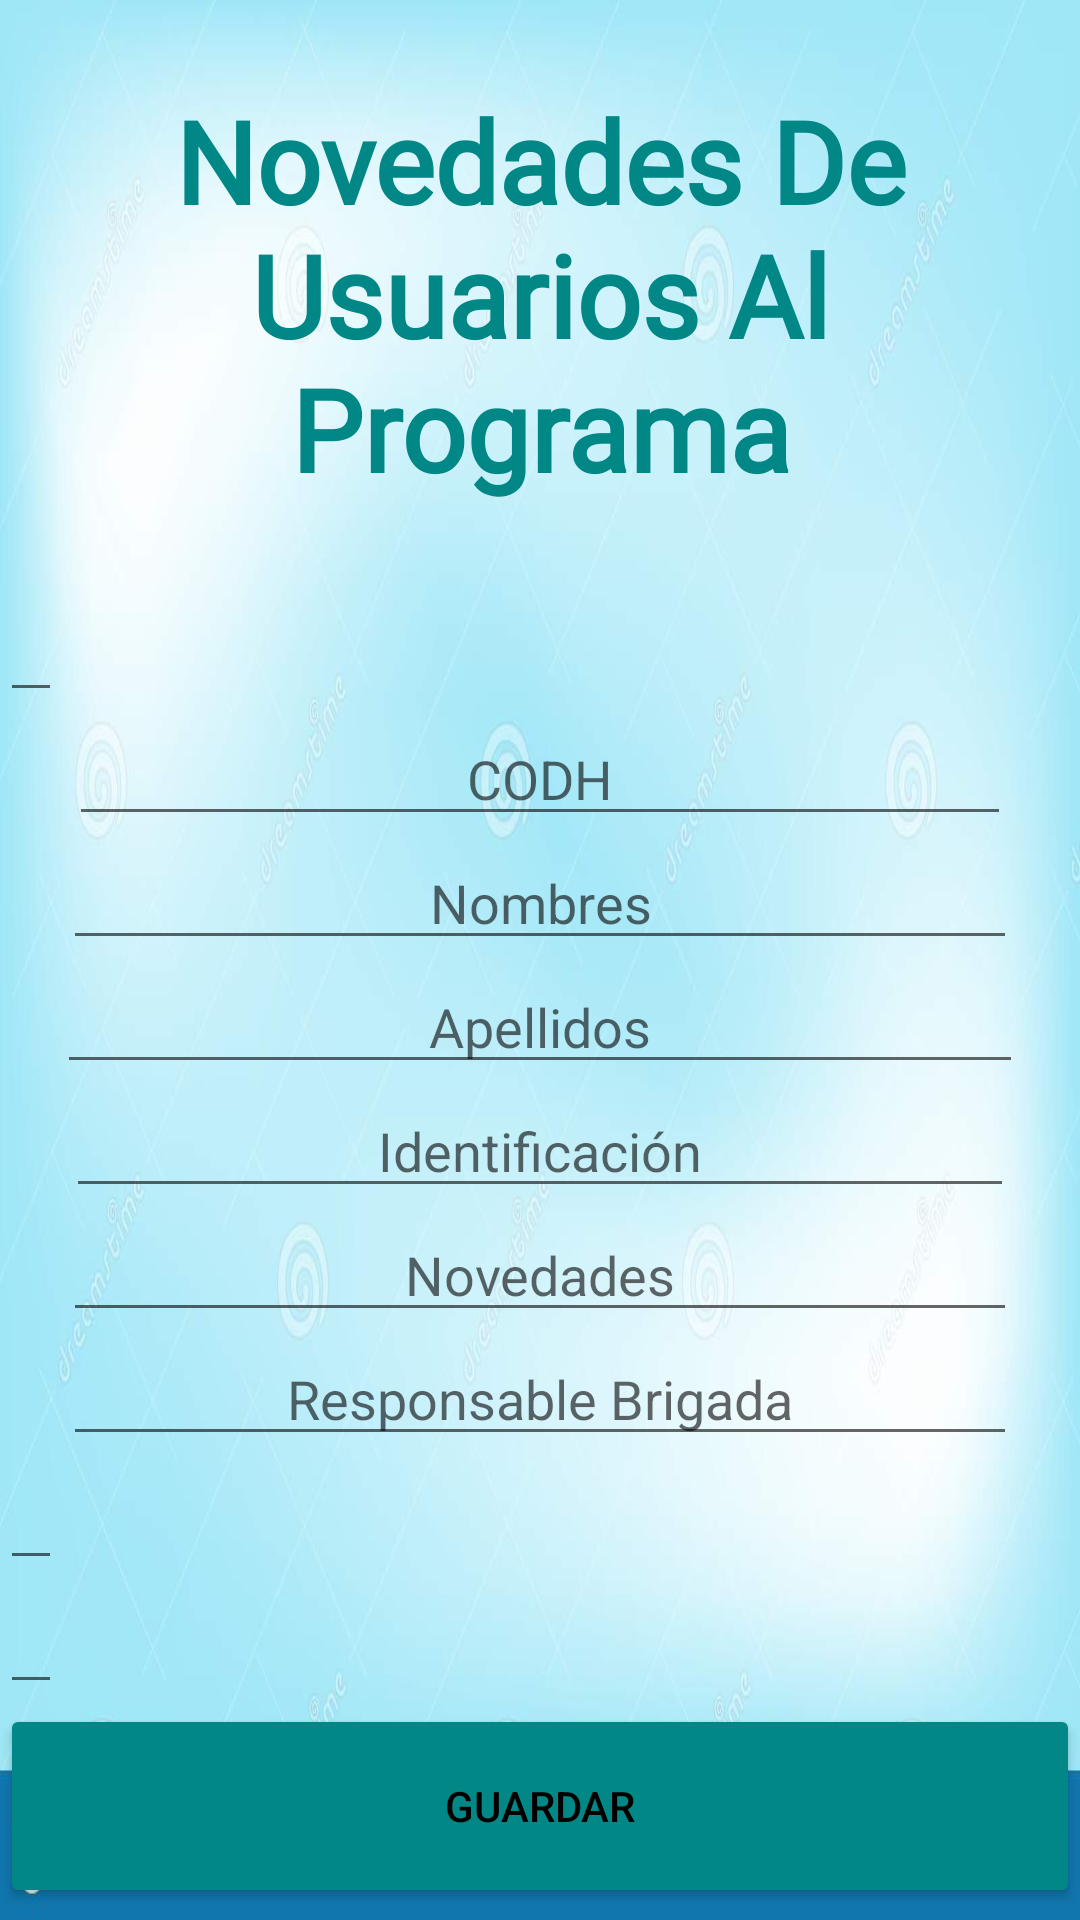

Layout XML and referenced resources for this Android screen:
<!-- AndroidManifest.xml: application theme Theme.AppCompat.Light.NoActionBar -->
<!-- res/layout/activity_formulariotres.xml -->
<?xml version="1.0" encoding="utf-8"?>
<LinearLayout xmlns:android="http://schemas.android.com/apk/res/android"
    xmlns:app="http://schemas.android.com/apk/res-auto"
    android:layout_width="match_parent"
    android:layout_height="match_parent"
    android:background="@drawable/fondodecardio"
    android:orientation="vertical">
    <TextView
        android:id="@+id/form"
        android:layout_width="wrap_content"
        android:layout_height="wrap_content"
        android:layout_margin="28dp"
        android:layout_marginTop="2dp"
        android:fontFamily="@font/amaranth"
        android:gravity="center"
        android:text="Novedades De Usuarios Al Programa"
        android:textColor="@color/teal_700"
        android:textSize="38dp"
        android:textStyle="bold"
        android:transitionName="textTrans" />
    <EditText
        android:layout_width="wrap_content"
        android:layout_height="wrap_content"/>


    <EditText
        android:id="@+id/editcodh"
        android:layout_width="314dp"
        android:layout_height="wrap_content"
        android:ems="10"
        android:hint="CODH"
        android:gravity="center"
        android:layout_gravity="center"
        android:inputType="text" />

    <EditText
        android:id="@+id/editnombre"
        android:layout_width="318dp"
        android:layout_height="wrap_content"
        android:ems="10"
        android:hint="Nombres"
        android:gravity="center"
        android:layout_gravity="center"
        android:inputType="text" />

    <EditText
        android:id="@+id/editapellidos"
        android:layout_width="322dp"
        android:layout_height="wrap_content"
        android:ems="10"
        android:hint="Apellidos"
        android:gravity="center"
        android:layout_gravity="center"
        android:inputType="" />

    <EditText
        android:id="@+id/editidentificacion"
        android:layout_width="316dp"
        android:layout_height="wrap_content"
        android:ems="10"
        android:hint="Identificación"
        android:layout_gravity="center"
        android:gravity="center"
        android:inputType="text" />

    <EditText
        android:id="@+id/editNovedad"
        android:layout_width="318dp"
        android:layout_height="wrap_content"
        android:ems="10"
        android:hint="Novedades"
        android:gravity="center"
        android:layout_gravity="center"
        android:inputType="text" />

    <EditText
        android:id="@+id/editresponsable"
        android:layout_width="318dp"
        android:layout_height="wrap_content"
        android:ems="10"
        android:hint="Responsable Brigada"
        android:gravity="center"
        android:layout_gravity="center"
        android:inputType="text" />

<EditText
    android:layout_width="wrap_content"
    android:layout_height="wrap_content"/>
    <EditText
        android:layout_width="wrap_content"
        android:layout_height="wrap_content"/>

    <Button
        android:onClick="pasarusuario"
        android:id="@+id/btnGuardar"
        android:layout_width="match_parent"
        android:layout_height="68dp"
        android:backgroundTint="@color/teal_700"
        android:text="Guardar"
        android:textColor="@color/black"
        app:iconTint="@color/teal_700" />


</LinearLayout>
<!-- resources referenced by this layout -->
<resources>
  <color name="black">#FF000000</color>
  <color name="teal_700">#FF018786</color>
  <!-- drawable fondodecardio: jpg bitmap (drawable, 45107 bytes) -->
</resources>
